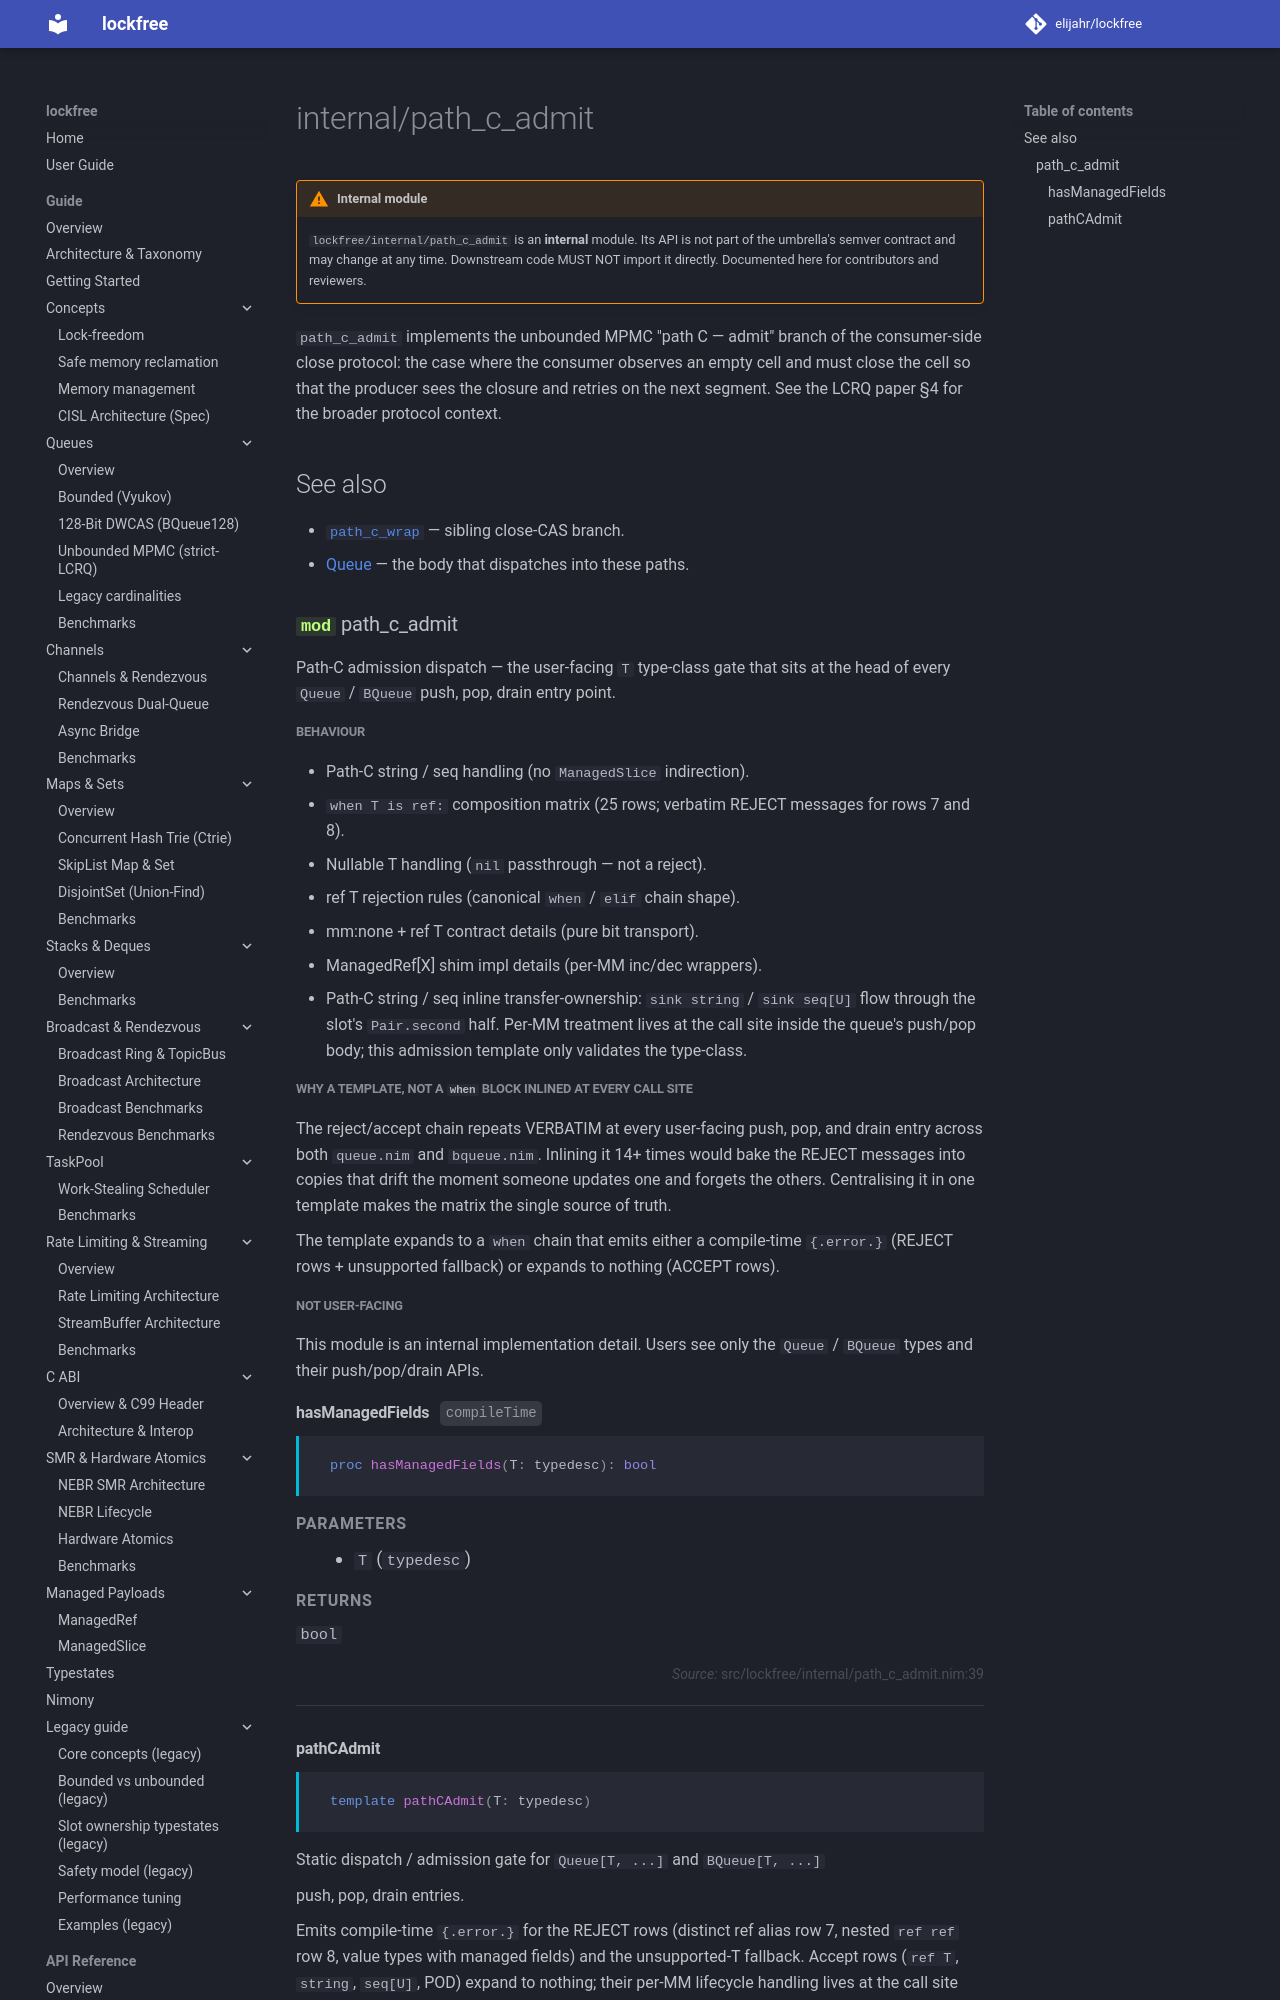

repository: elijahr/lockfree · page: dev/api/internal/path_c_admit/index.html · generator: mkdocs

# internal/path_c_admit

!!! warning "Internal module"

    `lockfree/internal/path_c_admit` is an **internal** module. Its
    API is not part of the umbrella's semver contract and may change
    at any time. Downstream code MUST NOT import it directly.
    Documented here for contributors and reviewers.
